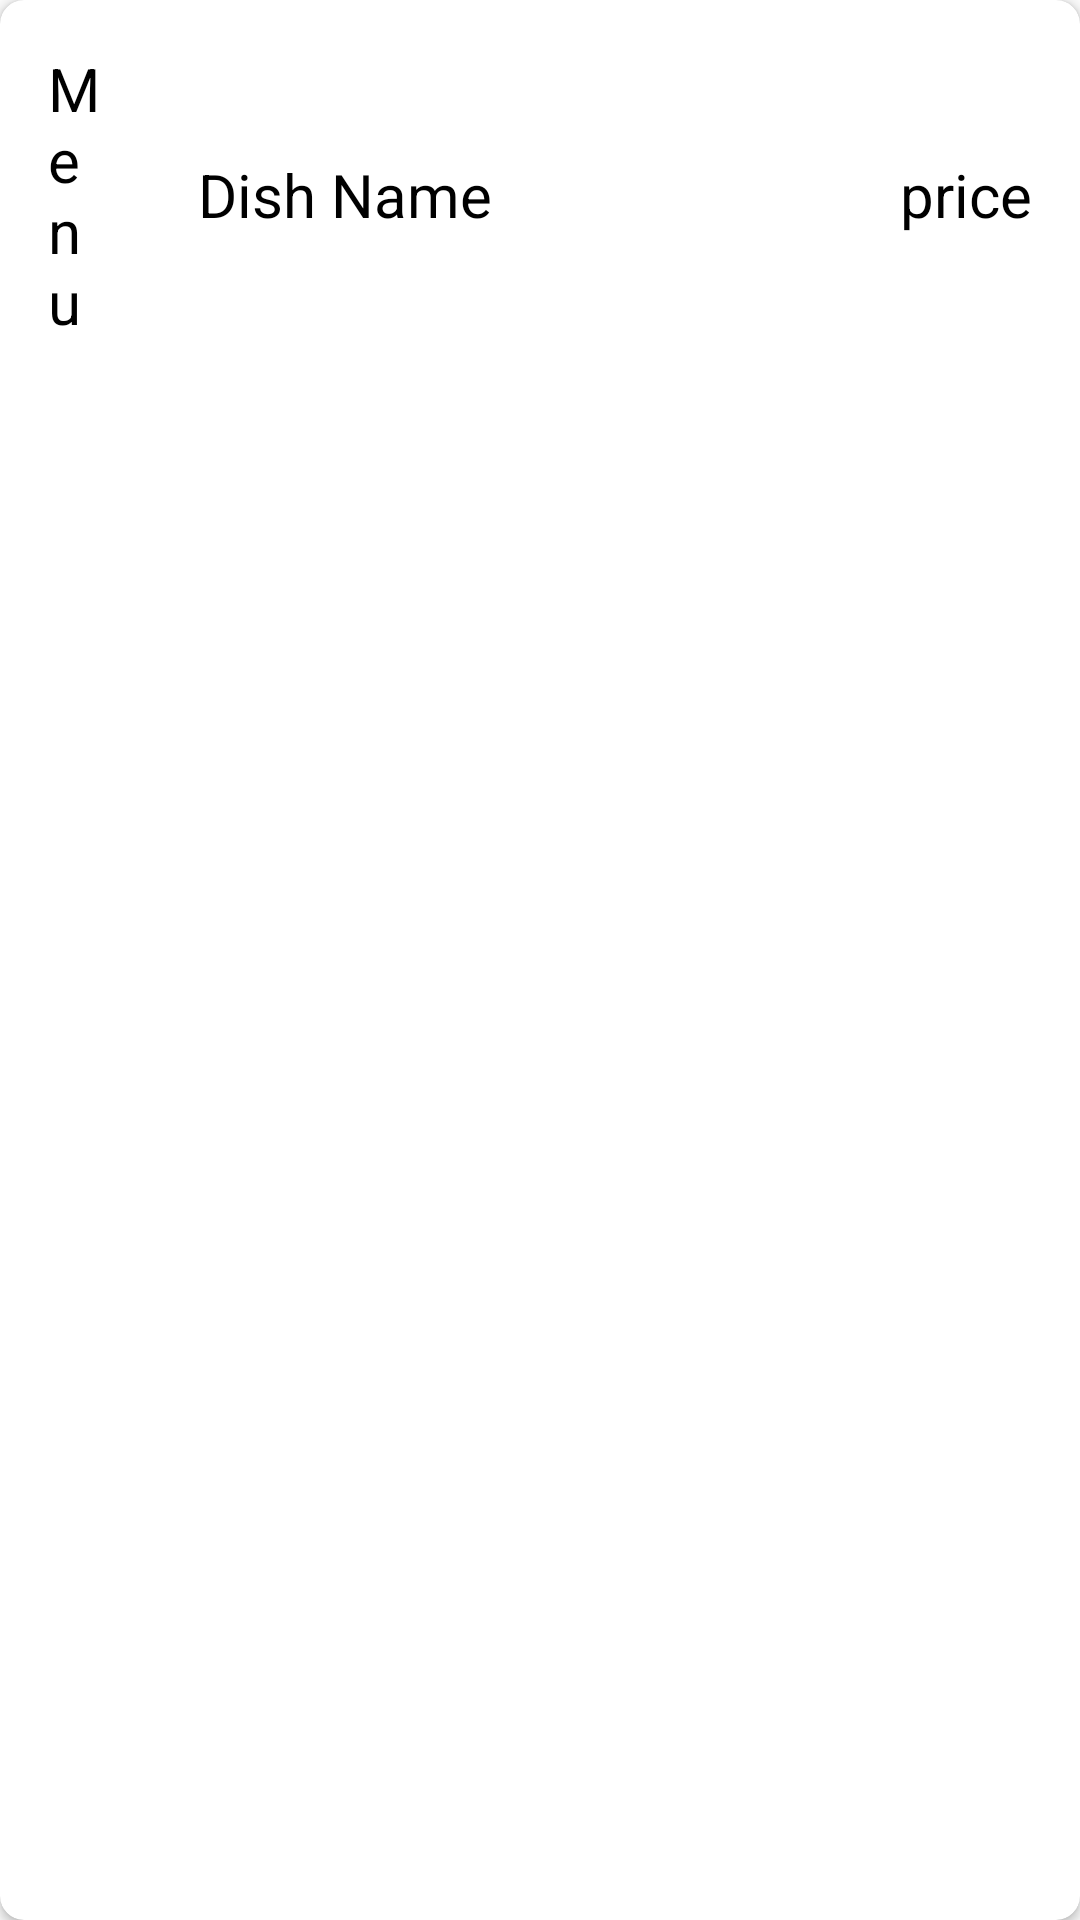

Produce the Android XML layout that renders to this screen, including the resource entries it uses.
<!-- AndroidManifest.xml: application theme NoActionBarAppTheme -->
<!-- res/layout/item.xml -->
<?xml version="1.0" encoding="utf-8"?>
<android.support.v7.widget.CardView xmlns:android="http://schemas.android.com/apk/res/android"
    android:layout_width="match_parent"
    android:layout_height="wrap_content"
    xmlns:app="http://schemas.android.com/apk/res-auto"
    android:layout_margin="4dp"
    app:cardCornerRadius="8dp">

    <RelativeLayout
        android:id="@+id/card"
        android:layout_width="match_parent"
        android:layout_height="wrap_content"
        android:orientation="vertical"
        android:padding="16dp">


        <TextView
            android:id="@+id/menu"
            android:layout_width="20dp"
            android:layout_height="wrap_content"
            android:text="Menu"
            android:textColor="@android:color/black"
            android:textSize="20sp"
            />

        <TextView
            android:id="@+id/name"
            android:layout_width="wrap_content"
            android:layout_height="wrap_content"
            android:layout_alignParentStart="true"
            android:layout_centerVertical="true"
            android:layout_marginStart="50dp"
            android:text="Dish Name"
            android:textColor="@android:color/black"
            android:textSize="20sp" />

        <ImageView
            android:id="@+id/health"
            android:layout_width="wrap_content"
            android:layout_height="wrap_content"
            android:layout_centerVertical="true"
            android:layout_toEndOf="@+id/name"
            android:visibility="visible"/>
        <ImageView
            android:id="@+id/spicy"
            android:layout_width="wrap_content"
            android:layout_height="wrap_content"
            android:layout_centerVertical="true"
            android:layout_toEndOf="@+id/health"
            android:visibility="visible"/>

        <TextView
            android:id="@+id/price"
            android:layout_width="wrap_content"
            android:layout_height="wrap_content"
            android:layout_alignParentEnd="true"
            android:layout_centerVertical="true"
            android:text="price"
            android:textColor="@android:color/black"
            android:textSize="20sp" />
    </RelativeLayout>
</android.support.v7.widget.CardView>
<!-- resources referenced by this layout -->
<resources>
  <style name="NoActionBarAppTheme" parent="Theme.AppCompat.Light.NoActionBar">
          <item name="colorPrimary">@color/colorPrimary</item>
          <item name="colorPrimaryDark">@color/colorPrimaryDark</item>
          <item name="colorAccent">@color/colorAccent</item>
      </style>
  <!-- not gathered from this repository: default colours our renderer supplied (Android Studio template values) -->
  <color name="colorPrimary">#FF6200EE</color>
  <color name="colorPrimaryDark">#FF3700B3</color>
  <color name="colorAccent">#FF03DAC5</color>
</resources>
